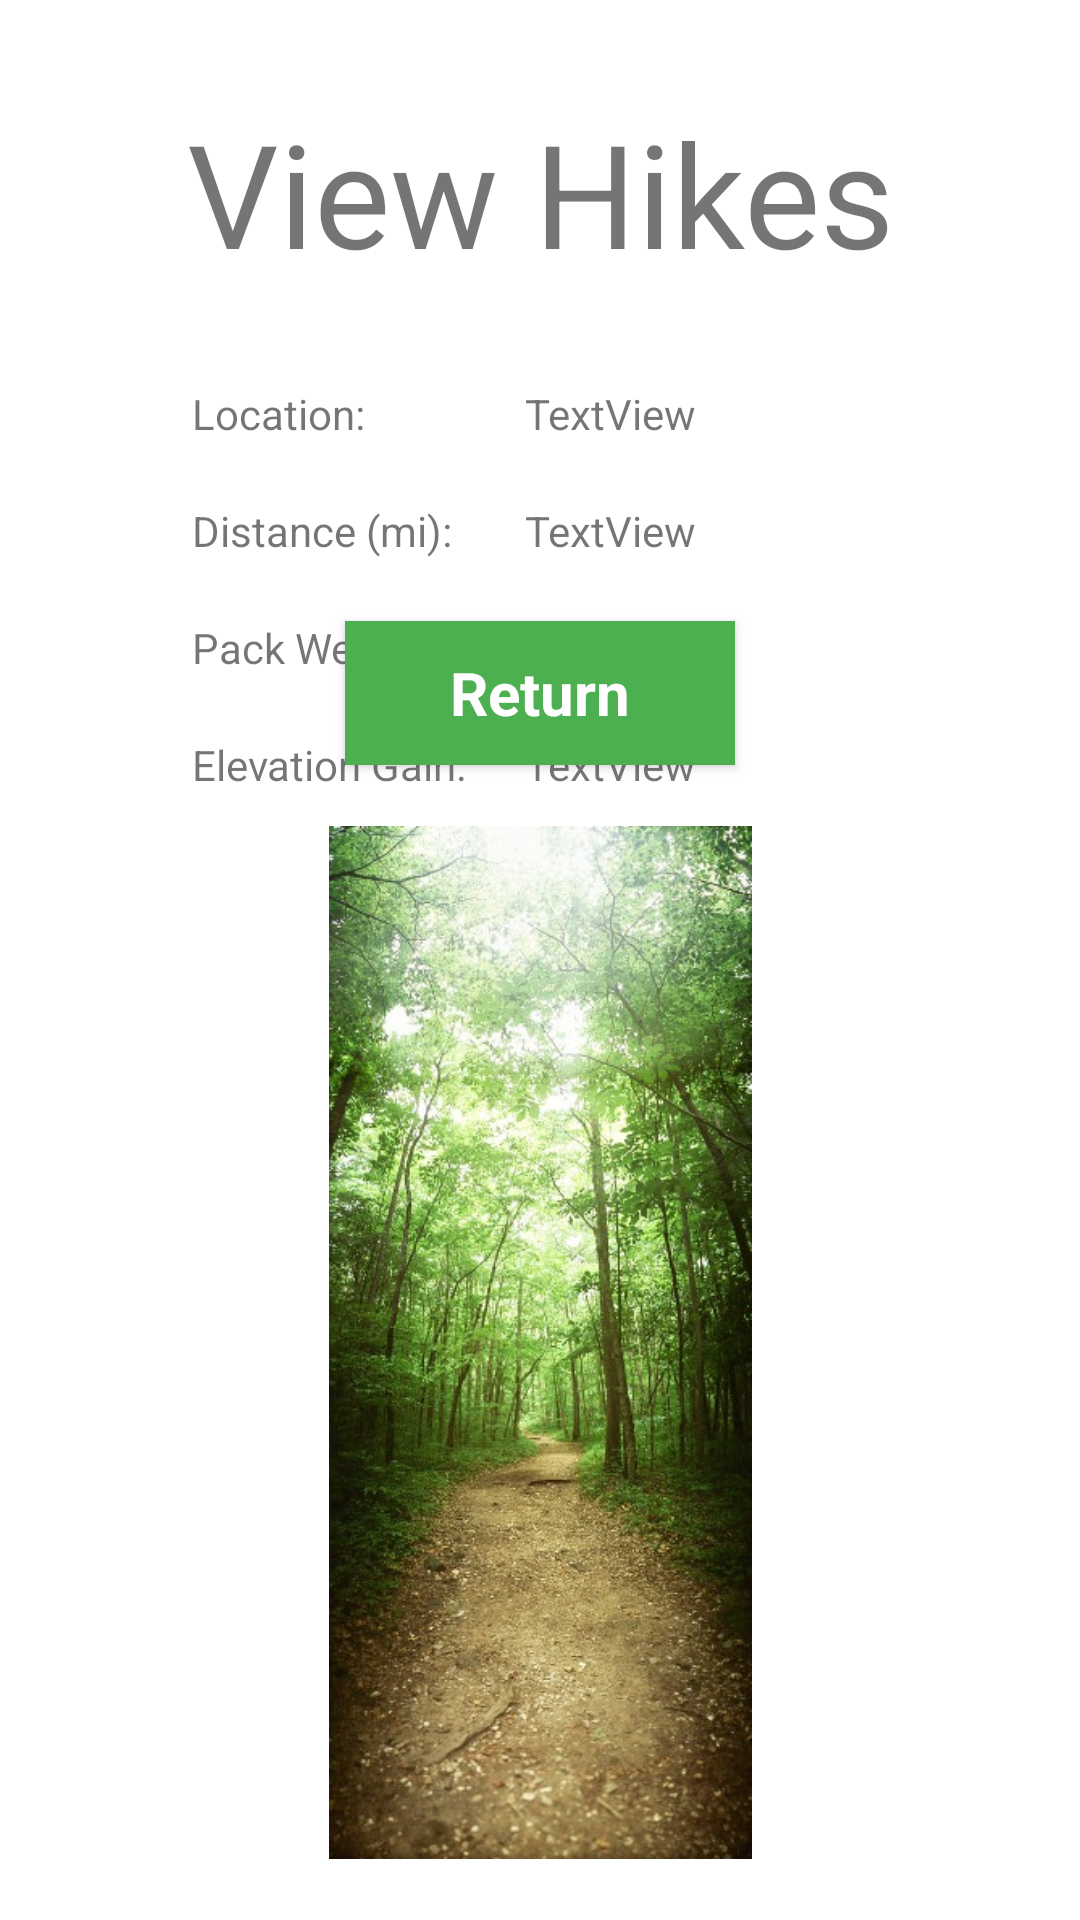

Layout XML and referenced resources for this Android screen:
<!-- AndroidManifest.xml: application theme Theme.HikingHeaven -->
<!-- res/layout/view_hikes.xml -->
<?xml version="1.0" encoding="utf-8"?>

<androidx.constraintlayout.widget.ConstraintLayout xmlns:android="http://schemas.android.com/apk/res/android"
    xmlns:app="http://schemas.android.com/apk/res-auto"
    xmlns:tools="http://schemas.android.com/tools"
    android:layout_width="match_parent"
    android:layout_height="match_parent">

    <TextView
        android:id="@+id/view_hikes_header"
        android:layout_width="wrap_content"
        android:layout_height="wrap_content"
        android:layout_marginTop="32dp"
        android:text="View Hikes"
        android:textSize="48sp"
        app:layout_constraintEnd_toEndOf="parent"
        app:layout_constraintStart_toStartOf="parent"
        app:layout_constraintTop_toTopOf="parent" />

    <TextView
        android:id="@+id/location_label"
        android:layout_width="wrap_content"
        android:layout_height="wrap_content"
        android:layout_marginStart="64dp"
        android:layout_marginTop="32dp"
        android:text="Location: "
        app:layout_constraintStart_toStartOf="parent"
        app:layout_constraintTop_toBottomOf="@+id/view_hikes_header" />

    <TextView
        android:id="@+id/distance_label"
        android:layout_width="wrap_content"
        android:layout_height="wrap_content"
        android:layout_marginStart="64dp"
        android:layout_marginTop="20dp"
        android:text="Distance (mi): "
        app:layout_constraintStart_toStartOf="parent"
        app:layout_constraintTop_toBottomOf="@+id/location_label" />

    <TextView
        android:id="@+id/weight_label"
        android:layout_width="wrap_content"
        android:layout_height="wrap_content"
        android:layout_marginStart="64dp"
        android:layout_marginTop="20dp"
        android:text="Pack Weight (lbs): "
        app:layout_constraintStart_toStartOf="parent"
        app:layout_constraintTop_toBottomOf="@+id/distance_label" />

    <TextView
        android:id="@+id/elevation_label"
        android:layout_width="wrap_content"
        android:layout_height="wrap_content"
        android:layout_marginStart="64dp"
        android:layout_marginTop="20dp"
        android:text="Elevation Gain: "
        app:layout_constraintStart_toStartOf="parent"
        app:layout_constraintTop_toBottomOf="@+id/weight_label" />

    <TextView
        android:id="@+id/location"
        android:layout_width="wrap_content"
        android:layout_height="wrap_content"
        android:layout_marginTop="32dp"
        android:layout_marginEnd="128dp"
        android:text="TextView"
        app:layout_constraintEnd_toEndOf="parent"
        app:layout_constraintTop_toBottomOf="@+id/view_hikes_header" />

    <TextView
        android:id="@+id/distance"
        android:layout_width="wrap_content"
        android:layout_height="wrap_content"
        android:layout_marginEnd="128dp"
        android:layout_marginTop="20dp"
        android:text="TextView"
        app:layout_constraintEnd_toEndOf="parent"
        app:layout_constraintTop_toBottomOf="@+id/location" />

    <TextView
        android:id="@+id/weight"
        android:layout_width="wrap_content"
        android:layout_height="wrap_content"
        android:layout_marginEnd="128dp"
        android:layout_marginTop="20dp"
        android:text="TextView"
        app:layout_constraintEnd_toEndOf="parent"
        app:layout_constraintTop_toBottomOf="@+id/distance" />

    <TextView
        android:id="@+id/elevation"
        android:layout_width="wrap_content"
        android:layout_height="wrap_content"
        android:layout_marginEnd="128dp"
        android:layout_marginTop="20dp"
        android:text="TextView"
        app:layout_constraintEnd_toEndOf="parent"
        app:layout_constraintTop_toBottomOf="@+id/weight" />

    <ImageView
        android:id="@+id/imageView"
        android:layout_width="141dp"
        android:layout_height="385dp"
        app:layout_constraintBottom_toBottomOf="parent"
        app:layout_constraintEnd_toEndOf="parent"
        app:layout_constraintStart_toStartOf="parent"
        app:srcCompat="@drawable/tall_pic_2" />

    <Button
        android:id="@+id/return_button"
        style="@android:style/Widget.Button"
        android:layout_width="130dp"
        android:layout_height="wrap_content"
        android:background="#4CAF50"
        android:text="Return"
        android:textColor="#FFFFFF"
        android:textSize="20sp"
        android:textStyle="bold"
        app:layout_constraintBottom_toTopOf="@+id/imageView"
        app:layout_constraintEnd_toEndOf="parent"
        app:layout_constraintStart_toStartOf="parent" />


</androidx.constraintlayout.widget.ConstraintLayout>
<!-- resources referenced by this layout -->
<resources>
  <!-- drawable tall_pic_2: jpg bitmap (drawable, 106968 bytes) -->
  <style name="Theme.HikingHeaven" parent="Theme.MaterialComponents.DayNight.DarkActionBar">
          
          <item name="colorPrimary">@color/purple_500</item>
          <item name="colorPrimaryVariant">@color/purple_700</item>
          <item name="colorOnPrimary">@color/white</item>
          
          <item name="colorSecondary">@color/teal_200</item>
          <item name="colorSecondaryVariant">@color/teal_700</item>
          <item name="colorOnSecondary">@color/black</item>
          
          <item name="android:statusBarColor" tools:targetApi="l">?attr/colorPrimaryVariant</item>
          
      </style>
  <!-- not gathered from this repository: default colours our renderer supplied (Android Studio template values) -->
  <color name="purple_500">#FF6200EE</color>
  <color name="purple_700">#FF3700B3</color>
  <color name="teal_200">#FF03DAC5</color>
  <color name="teal_700">#FF018786</color>
  <color name="black">#FF000000</color>
  <color name="white">#FFFFFFFF</color>
</resources>
